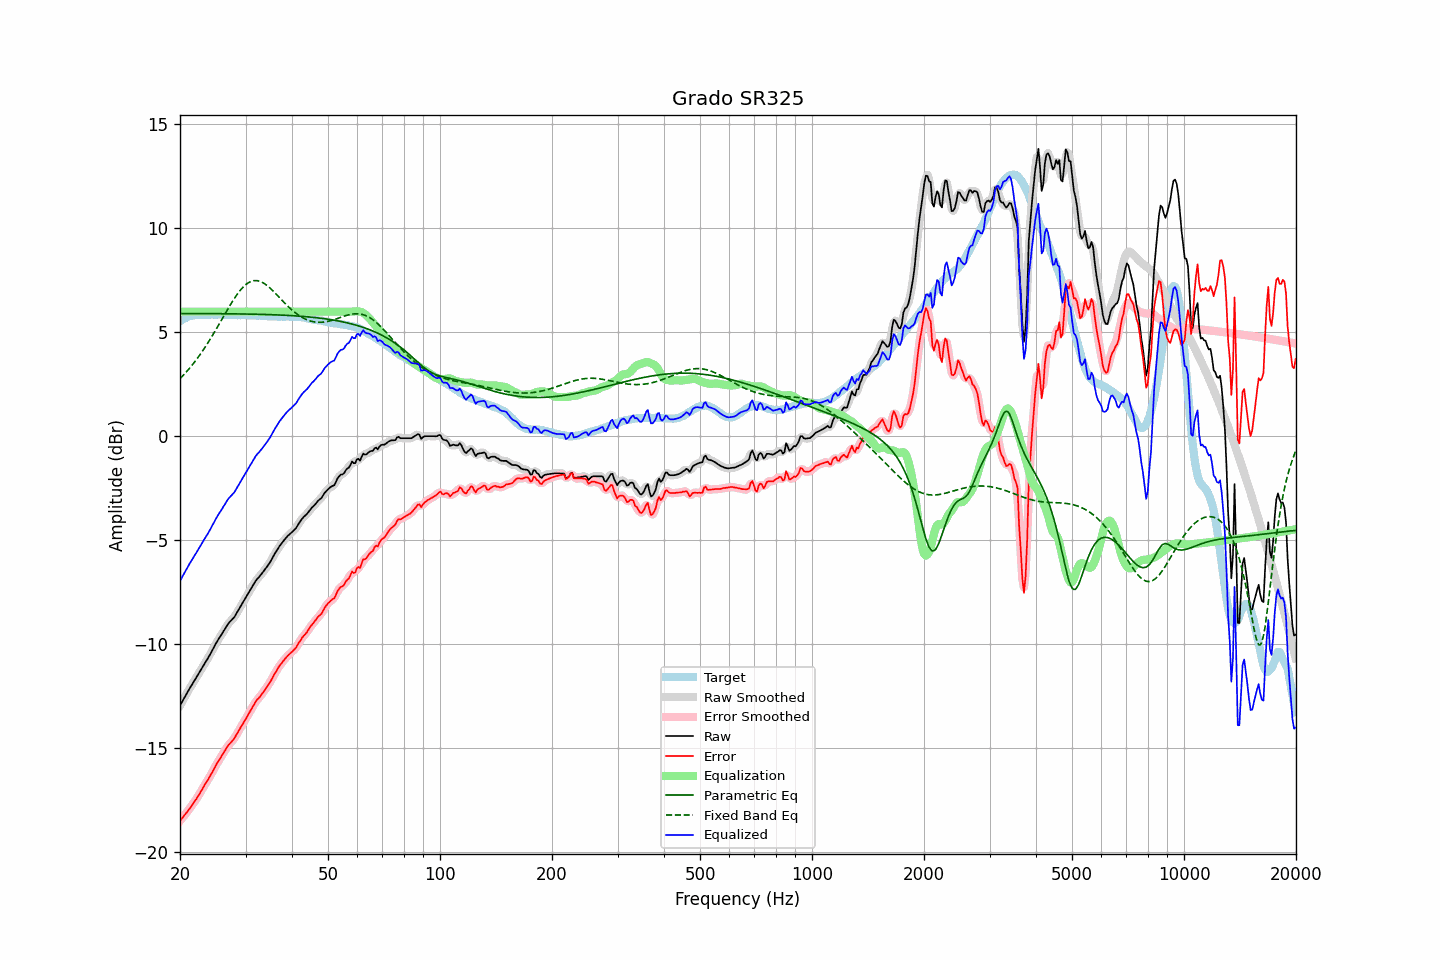

Values plotted in this chart, from the file beside it:
frequency, raw, error, smoothed, error_smoothed, equalization, parametric_eq, fixed_band_eq, equalized_raw, equalized_smoothed, target
20.00, -12.95, -18.49, -12.95, -18.49, 6.00, 5.91, 2.77, -6.95, -6.95, 5.54
20.20, -12.81, -18.40, -12.81, -18.40, 6.00, 5.91, 2.85, -6.81, -6.81, 5.59
20.40, -12.67, -18.31, -12.67, -18.30, 6.00, 5.91, 2.93, -6.67, -6.67, 5.64
20.61, -12.53, -18.20, -12.53, -18.20, 6.00, 5.91, 3.02, -6.53, -6.53, 5.67
20.81, -12.39, -18.11, -12.39, -18.10, 6.00, 5.91, 3.10, -6.39, -6.39, 5.72
21.02, -12.25, -18.01, -12.25, -18.00, 6.00, 5.91, 3.19, -6.25, -6.25, 5.76
21.23, -12.12, -17.89, -12.12, -17.90, 6.00, 5.91, 3.28, -6.12, -6.12, 5.78
21.44, -12.00, -17.79, -11.99, -17.79, 6.00, 5.91, 3.37, -6.00, -5.99, 5.80
21.66, -11.87, -17.69, -11.87, -17.68, 6.00, 5.91, 3.47, -5.87, -5.87, 5.81
21.87, -11.74, -17.56, -11.74, -17.57, 6.00, 5.91, 3.57, -5.74, -5.74, 5.82
22.09, -11.62, -17.46, -11.62, -17.46, 6.00, 5.91, 3.67, -5.62, -5.62, 5.84
22.31, -11.49, -17.34, -11.49, -17.34, 6.00, 5.91, 3.77, -5.49, -5.49, 5.85
22.54, -11.36, -17.21, -11.36, -17.21, 6.00, 5.91, 3.88, -5.36, -5.36, 5.85
22.76, -11.23, -17.08, -11.23, -17.08, 6.00, 5.91, 3.99, -5.23, -5.23, 5.85
22.99, -11.10, -16.94, -11.10, -16.94, 6.00, 5.90, 4.10, -5.10, -5.10, 5.84
23.22, -10.97, -16.81, -10.97, -16.81, 6.00, 5.90, 4.22, -4.97, -4.97, 5.84
23.45, -10.84, -16.68, -10.84, -16.68, 6.00, 5.90, 4.33, -4.84, -4.84, 5.84
23.69, -10.72, -16.57, -10.72, -16.56, 6.00, 5.90, 4.46, -4.72, -4.72, 5.85
23.92, -10.59, -16.44, -10.58, -16.44, 6.00, 5.90, 4.58, -4.59, -4.58, 5.85
24.16, -10.45, -16.30, -10.45, -16.30, 6.00, 5.90, 4.70, -4.45, -4.45, 5.86
24.40, -10.30, -16.16, -10.30, -16.16, 6.00, 5.90, 4.83, -4.30, -4.30, 5.87
24.65, -10.16, -16.02, -10.16, -16.01, 6.00, 5.90, 4.96, -4.16, -4.16, 5.86
24.89, -10.01, -15.86, -10.01, -15.87, 6.00, 5.90, 5.09, -4.01, -4.01, 5.85
25.14, -9.88, -15.73, -9.88, -15.73, 6.00, 5.90, 5.22, -3.88, -3.88, 5.85
25.39, -9.75, -15.61, -9.75, -15.61, 6.00, 5.90, 5.35, -3.75, -3.75, 5.86
25.65, -9.63, -15.49, -9.63, -15.49, 6.00, 5.90, 5.49, -3.63, -3.63, 5.86
25.91, -9.51, -15.36, -9.51, -15.36, 6.00, 5.90, 5.62, -3.51, -3.51, 5.85
26.16, -9.38, -15.23, -9.38, -15.23, 6.00, 5.90, 5.76, -3.38, -3.38, 5.85
26.43, -9.26, -15.11, -9.25, -15.10, 6.00, 5.90, 5.89, -3.26, -3.25, 5.85
26.69, -9.13, -14.98, -9.13, -14.98, 6.00, 5.90, 6.02, -3.13, -3.13, 5.85
26.96, -9.01, -14.87, -9.02, -14.87, 6.00, 5.90, 6.16, -3.01, -3.02, 5.86
27.23, -8.92, -14.77, -8.92, -14.77, 6.00, 5.89, 6.29, -2.92, -2.92, 5.85
27.50, -8.84, -14.69, -8.84, -14.69, 6.00, 5.89, 6.41, -2.84, -2.84, 5.85
27.77, -8.76, -14.60, -8.76, -14.60, 6.00, 5.89, 6.54, -2.76, -2.76, 5.84
28.05, -8.67, -14.51, -8.65, -14.49, 6.00, 5.89, 6.66, -2.67, -2.65, 5.84
28.33, -8.53, -14.36, -8.54, -14.37, 6.00, 5.89, 6.77, -2.53, -2.54, 5.83
28.62, -8.40, -14.23, -8.40, -14.23, 6.00, 5.89, 6.88, -2.40, -2.40, 5.83
28.90, -8.27, -14.10, -8.26, -14.09, 6.00, 5.89, 6.98, -2.27, -2.26, 5.84
29.19, -8.13, -13.95, -8.13, -13.96, 6.00, 5.89, 7.07, -2.13, -2.13, 5.82
29.48, -8.00, -13.84, -8.00, -13.83, 6.00, 5.89, 7.16, -2.00, -2.00, 5.84
29.78, -7.87, -13.70, -7.87, -13.70, 6.00, 5.89, 7.24, -1.87, -1.87, 5.83
30.08, -7.74, -13.58, -7.74, -13.57, 6.00, 5.88, 7.30, -1.74, -1.74, 5.84
30.38, -7.61, -13.44, -7.61, -13.44, 6.00, 5.88, 7.36, -1.61, -1.61, 5.83
30.68, -7.48, -13.30, -7.48, -13.31, 6.00, 5.88, 7.41, -1.48, -1.48, 5.82
30.99, -7.35, -13.17, -7.35, -13.17, 6.00, 5.88, 7.45, -1.35, -1.35, 5.82
31.30, -7.22, -13.04, -7.22, -13.04, 6.00, 5.88, 7.47, -1.22, -1.22, 5.82
31.61, -7.09, -12.91, -7.09, -12.90, 6.00, 5.88, 7.49, -1.09, -1.09, 5.82
31.93, -6.96, -12.78, -6.97, -12.78, 6.00, 5.87, 7.49, -0.96, -0.97, 5.82
32.24, -6.86, -12.66, -6.87, -12.68, 6.00, 5.87, 7.49, -0.86, -0.87, 5.80
32.57, -6.78, -12.59, -6.77, -12.58, 6.00, 5.87, 7.47, -0.78, -0.77, 5.81
32.89, -6.69, -12.50, -6.68, -12.49, 6.00, 5.87, 7.45, -0.69, -0.68, 5.81
33.22, -6.59, -12.38, -6.59, -12.39, 6.00, 5.87, 7.41, -0.59, -0.59, 5.80
33.55, -6.49, -12.28, -6.49, -12.28, 6.00, 5.86, 7.37, -0.49, -0.49, 5.79
33.89, -6.39, -12.17, -6.39, -12.17, 6.00, 5.86, 7.32, -0.39, -0.39, 5.78
34.23, -6.28, -12.07, -6.28, -12.06, 6.00, 5.86, 7.26, -0.28, -0.28, 5.79
34.57, -6.17, -11.94, -6.17, -11.95, 6.00, 5.86, 7.20, -0.17, -0.17, 5.77
34.92, -6.06, -11.83, -6.05, -11.82, 6.00, 5.85, 7.13, -0.06, -0.05, 5.77
35.27, -5.92, -11.69, -5.92, -11.68, 6.00, 5.85, 7.06, 0.08, 0.08, 5.77
35.62, -5.78, -11.54, -5.78, -11.55, 6.00, 5.85, 6.99, 0.22, 0.22, 5.76
35.97, -5.64, -11.40, -5.64, -11.41, 6.00, 5.85, 6.91, 0.36, 0.36, 5.76
... 635 more rows
